Run: headless pygame with SDL's dummy video driver; simulated clock (each Clock.tick advances the game by its frame time, no real sleeping); random seed 0; keys injected as events and as key.get_pressed() state; no mouse input.
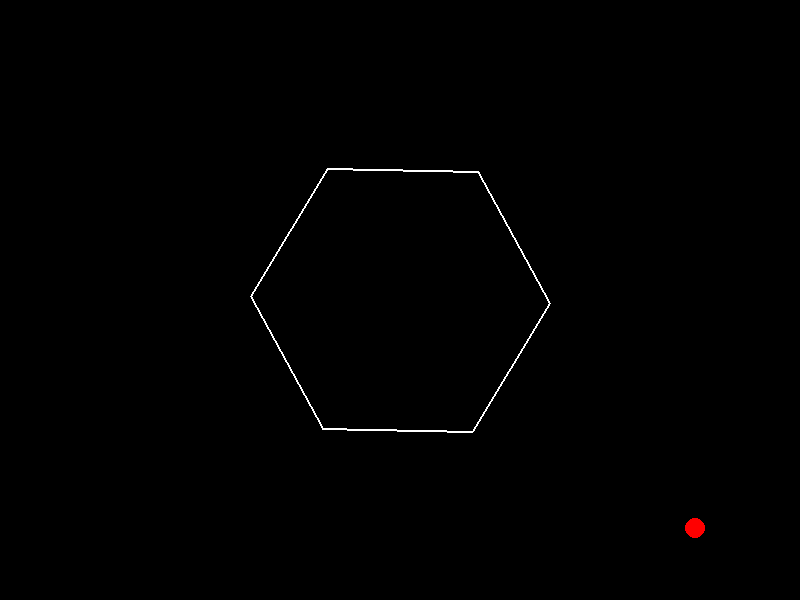
Frame 1 of 4 · flips 1–60 · no input
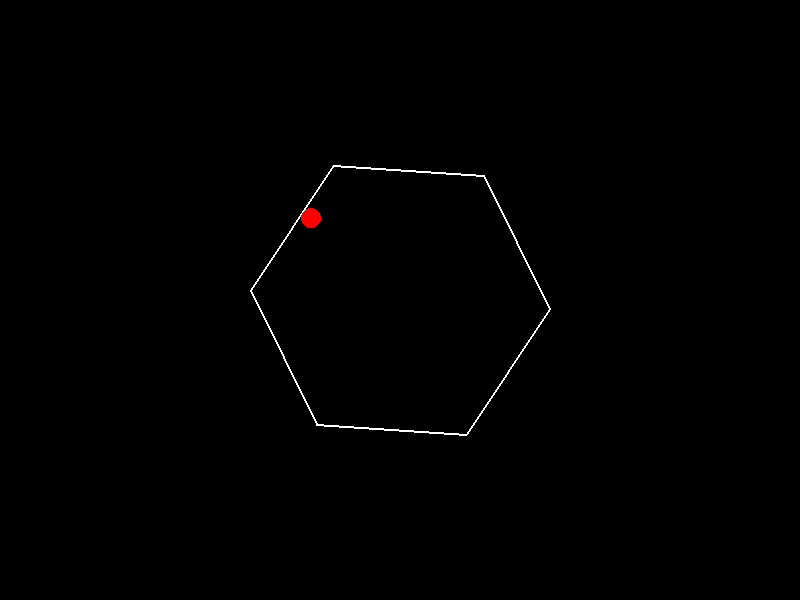
Frame 2 of 4 · flips 61–180 · tapped SPACE, RETURN · held RIGHT (→), D
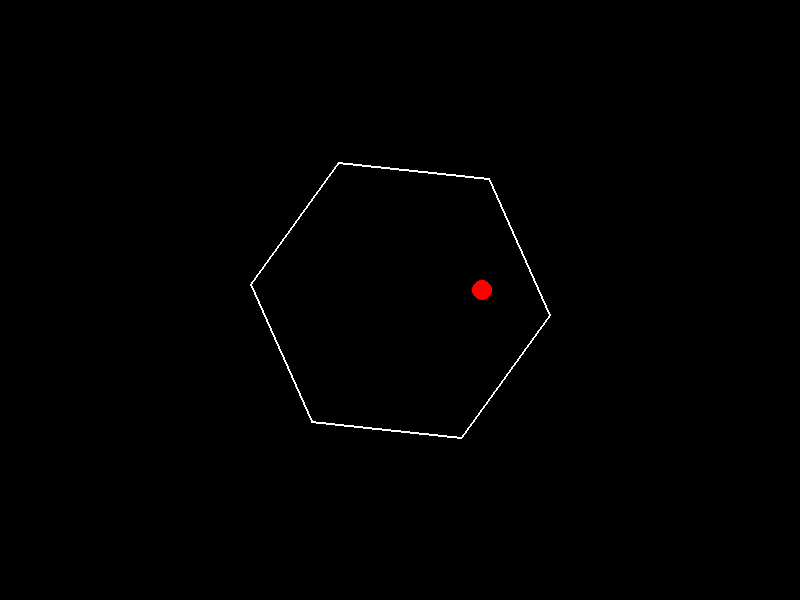
Frame 3 of 4 · flips 181–300 · held DOWN (↓), S
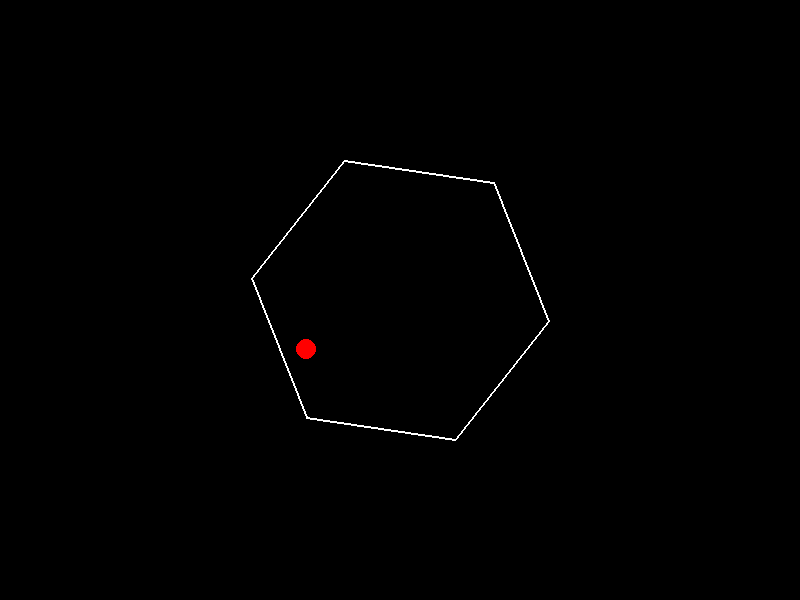
Frame 4 of 4 · flips 301–420 · held LEFT (←), A, UP (↑), W

The pygame program that drew these frames:

import pygame
import math

# Initialize Pygame
pygame.init()

# Screen dimensions
width, height = 800, 600
screen = pygame.display.set_mode((width, height))
pygame.display.set_caption("Bouncing Ball in Rotating Hexagon")

# Colors
black = (0, 0, 0)
white = (255, 255, 255)
red = (255, 0, 0)

# Hexagon parameters
hexagon_center = (width // 2, height // 2)
hexagon_radius = 150
num_sides = 6

# Ball parameters
ball_radius = 10
ball_x = width // 2
ball_y = height // 4  # Start a bit above center
ball_vx = 5  # Initial x velocity
ball_vy = 0  # Initial y velocity
gravity = 0.5
friction = 0.98  # Air resistance/friction

# Rotation parameters
rotation_angle = 0
rotation_speed = 0.02  # Radians per frame

# Clock for controlling frame rate
clock = pygame.time.Clock()
fps = 60

def draw_hexagon(center, radius, angle):
    points = []
    for i in range(num_sides):
        angle_rad = math.radians(angle + i * (360 / num_sides))
        x = center[0] + radius * math.cos(angle_rad)
        y = center[1] + radius * math.sin(angle_rad)
        points.append((x, y))
    pygame.draw.polygon(screen, white, points, 2)


def ball_collision(ball_x, ball_y, ball_vx, ball_vy, center, radius, angle):
    for i in range(num_sides):
        angle_rad1 = math.radians(angle + i * (360 / num_sides))
        angle_rad2 = math.radians(angle + (i + 1) * (360 / num_sides))

        x1 = center[0] + radius * math.cos(angle_rad1)
        y1 = center[1] + radius * math.sin(angle_rad1)
        x2 = center[0] + radius * math.cos(angle_rad2)
        y2 = center[1] + radius * math.sin(angle_rad2)
        
        #Simplified collision detection (distance to line segment)
        dx = x2 - x1
        dy = y2 - y1
        t = ((ball_x - x1) * dx + (ball_y - y1) * dy) / (dx*dx + dy*dy)

        if 0 <= t <= 1: #Check if the closest point on the line segment is within the segment
            closest_x = x1 + t * dx
            closest_y = y1 + t * dy
            distance = math.sqrt((ball_x - closest_x)**2 + (ball_y - closest_y)**2)

            if distance <= ball_radius: #Collision!
                # Calculate normal vector
                nx = -(y2 - y1)
                ny = x2 - x1
                norm_length = math.sqrt(nx*nx + ny*ny)
                nx /= norm_length
                ny /= norm_length

                # Calculate dot product (for reflection)
                dot_product = ball_vx * nx + ball_vy * ny

                # Reflect the velocity
                ball_vx -= 2 * dot_product * nx
                ball_vy -= 2 * dot_product * ny

                #Small adjustment to prevent sticking
                ball_x += nx * (ball_radius - distance + 1) #+1 to be sure it's out
                ball_y += ny * (ball_radius - distance + 1)

                # Apply some energy loss (friction)
                ball_vx *= friction
                ball_vy *= friction
                break #Exit the loop after one collision

    return ball_x, ball_y, ball_vx, ball_vy

# Game loop
running = True
while running:
    for event in pygame.event.get():
        if event.type == pygame.QUIT:
            running = False

    # Update ball position
    ball_x += ball_vx
    ball_y += ball_vy

    # Apply gravity
    ball_vy += gravity

    # Collision detection with hexagon
    ball_x, ball_y, ball_vx, ball_vy = ball_collision(ball_x, ball_y, ball_vx, ball_vy, hexagon_center, hexagon_radius, rotation_angle)

    # Keep ball within screen bounds (optional - for debugging)
    if ball_x + ball_radius > width:
      ball_x = width - ball_radius
      ball_vx *= -friction
    if ball_x - ball_radius < 0:
      ball_x = ball_radius
      ball_vx *= -friction
    if ball_y + ball_radius > height:
      ball_y = height - ball_radius
      ball_vy *= -friction
    if ball_y - ball_radius < 0:
      ball_y = ball_radius
      ball_vy *= -friction


    # Rotate the hexagon
    rotation_angle += rotation_speed

    # Draw everything
    screen.fill(black)
    draw_hexagon(hexagon_center, hexagon_radius, rotation_angle)
    pygame.draw.circle(screen, red, (int(ball_x), int(ball_y)), ball_radius)

    # Update the display
    pygame.display.flip()

    # Control frame rate
    clock.tick(fps)

pygame.quit()
